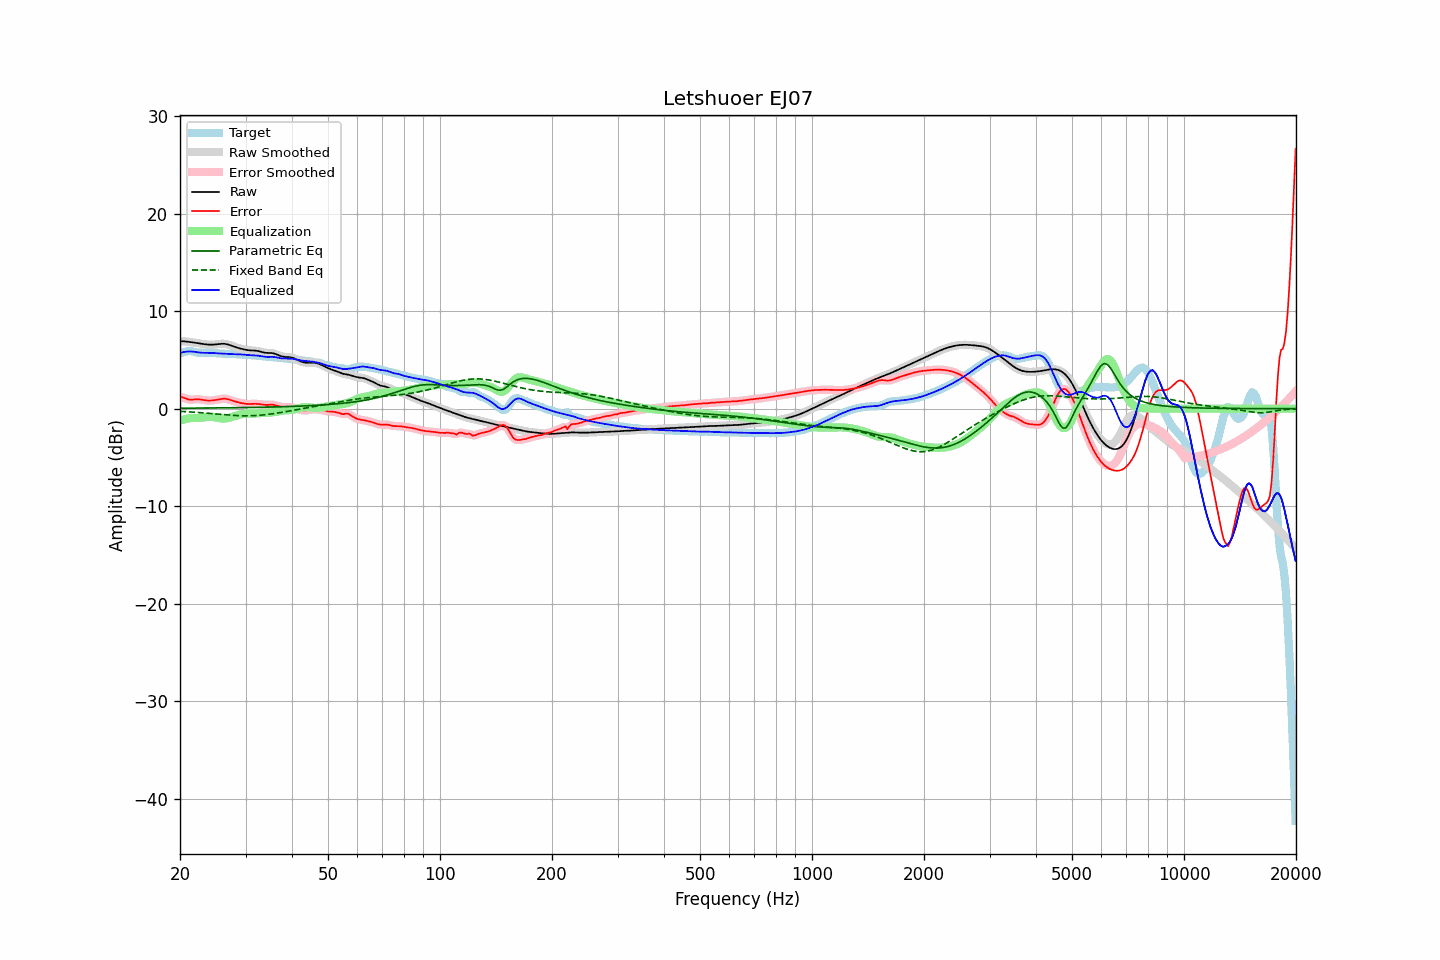

Source data for this figure (header and first rows):
frequency, raw, error, smoothed, error_smoothed, equalization, parametric_eq, fixed_band_eq, equalized_raw, equalized_smoothed, target
20.00, 6.92, 1.23, 6.92, 1.24, -1.22, 0.05, -0.27, 5.70, 5.70, 5.69
20.20, 6.92, 1.19, 6.92, 1.18, -1.17, 0.05, -0.28, 5.75, 5.75, 5.73
20.40, 6.91, 1.14, 6.91, 1.13, -1.12, 0.05, -0.29, 5.79, 5.79, 5.77
20.61, 6.90, 1.08, 6.90, 1.07, -1.07, 0.05, -0.30, 5.83, 5.83, 5.82
20.81, 6.88, 1.01, 6.88, 1.01, -1.03, 0.05, -0.31, 5.85, 5.85, 5.87
21.02, 6.86, 0.96, 6.86, 0.96, -1.00, 0.05, -0.32, 5.86, 5.86, 5.90
21.23, 6.84, 0.93, 6.84, 0.93, -0.97, 0.06, -0.33, 5.87, 5.87, 5.91
21.44, 6.82, 0.92, 6.82, 0.93, -0.95, 0.06, -0.34, 5.87, 5.87, 5.89
21.66, 6.80, 0.94, 6.80, 0.94, -0.95, 0.06, -0.35, 5.85, 5.85, 5.86
21.87, 6.77, 0.95, 6.77, 0.95, -0.94, 0.06, -0.36, 5.83, 5.83, 5.82
22.09, 6.75, 0.97, 6.75, 0.97, -0.94, 0.06, -0.37, 5.80, 5.80, 5.78
22.31, 6.72, 0.97, 6.72, 0.97, -0.94, 0.06, -0.38, 5.78, 5.78, 5.75
22.54, 6.69, 0.96, 6.69, 0.96, -0.94, 0.06, -0.40, 5.76, 5.76, 5.73
22.76, 6.67, 0.94, 6.67, 0.94, -0.92, 0.07, -0.41, 5.74, 5.74, 5.73
22.99, 6.64, 0.91, 6.64, 0.91, -0.91, 0.07, -0.42, 5.73, 5.73, 5.73
23.22, 6.62, 0.88, 6.62, 0.88, -0.89, 0.07, -0.44, 5.73, 5.73, 5.74
23.45, 6.60, 0.85, 6.60, 0.85, -0.87, 0.07, -0.45, 5.73, 5.73, 5.75
23.69, 6.58, 0.84, 6.58, 0.84, -0.85, 0.07, -0.46, 5.73, 5.73, 5.75
23.92, 6.57, 0.83, 6.57, 0.83, -0.84, 0.07, -0.48, 5.73, 5.73, 5.74
24.16, 6.56, 0.83, 6.56, 0.83, -0.84, 0.07, -0.49, 5.72, 5.72, 5.73
24.40, 6.57, 0.85, 6.57, 0.85, -0.85, 0.08, -0.51, 5.71, 5.71, 5.72
24.65, 6.57, 0.86, 6.57, 0.87, -0.87, 0.08, -0.52, 5.70, 5.70, 5.71
24.89, 6.59, 0.89, 6.59, 0.89, -0.90, 0.08, -0.53, 5.69, 5.69, 5.70
25.14, 6.60, 0.92, 6.60, 0.92, -0.93, 0.08, -0.55, 5.68, 5.68, 5.68
25.39, 6.62, 0.95, 6.62, 0.95, -0.96, 0.08, -0.56, 5.67, 5.67, 5.67
25.65, 6.64, 0.98, 6.64, 0.98, -0.98, 0.08, -0.58, 5.66, 5.66, 5.66
25.91, 6.65, 1.01, 6.65, 1.01, -1.00, 0.09, -0.59, 5.65, 5.65, 5.64
26.16, 6.66, 1.03, 6.65, 1.02, -1.01, 0.09, -0.61, 5.65, 5.65, 5.63
26.43, 6.64, 1.02, 6.64, 1.02, -1.00, 0.09, -0.62, 5.64, 5.64, 5.62
26.69, 6.61, 1.00, 6.61, 1.00, -0.98, 0.09, -0.63, 5.63, 5.63, 5.61
26.96, 6.57, 0.96, 6.57, 0.96, -0.95, 0.09, -0.65, 5.62, 5.62, 5.61
27.23, 6.52, 0.91, 6.52, 0.91, -0.91, 0.10, -0.66, 5.61, 5.61, 5.61
27.50, 6.46, 0.85, 6.46, 0.86, -0.86, 0.10, -0.67, 5.60, 5.60, 5.61
27.77, 6.40, 0.80, 6.40, 0.80, -0.81, 0.10, -0.68, 5.59, 5.59, 5.60
28.05, 6.34, 0.75, 6.34, 0.75, -0.76, 0.10, -0.69, 5.58, 5.58, 5.59
28.33, 6.29, 0.70, 6.29, 0.70, -0.71, 0.10, -0.70, 5.58, 5.58, 5.58
28.62, 6.24, 0.66, 6.24, 0.66, -0.66, 0.11, -0.71, 5.57, 5.58, 5.57
28.90, 6.19, 0.62, 6.19, 0.62, -0.62, 0.11, -0.71, 5.57, 5.57, 5.57
29.19, 6.15, 0.59, 6.14, 0.58, -0.58, 0.11, -0.72, 5.56, 5.56, 5.56
29.48, 6.10, 0.55, 6.10, 0.55, -0.55, 0.11, -0.72, 5.55, 5.55, 5.55
29.78, 6.07, 0.52, 6.07, 0.52, -0.53, 0.12, -0.73, 5.54, 5.54, 5.54
30.08, 6.03, 0.50, 6.03, 0.50, -0.51, 0.12, -0.73, 5.52, 5.52, 5.53
30.38, 6.01, 0.49, 6.01, 0.49, -0.50, 0.12, -0.73, 5.51, 5.51, 5.52
30.68, 5.99, 0.48, 5.99, 0.48, -0.49, 0.13, -0.73, 5.49, 5.49, 5.50
30.99, 5.97, 0.49, 5.97, 0.49, -0.49, 0.13, -0.72, 5.48, 5.48, 5.49
31.30, 5.97, 0.50, 5.97, 0.50, -0.49, 0.13, -0.72, 5.47, 5.47, 5.47
31.61, 5.96, 0.50, 5.96, 0.50, -0.49, 0.13, -0.71, 5.47, 5.47, 5.46
31.93, 5.95, 0.50, 5.95, 0.50, -0.49, 0.14, -0.70, 5.46, 5.46, 5.45
32.24, 5.93, 0.50, 5.93, 0.50, -0.48, 0.14, -0.69, 5.45, 5.45, 5.43
32.57, 5.90, 0.48, 5.89, 0.48, -0.47, 0.14, -0.68, 5.43, 5.43, 5.41
32.89, 5.85, 0.46, 5.85, 0.46, -0.45, 0.15, -0.67, 5.40, 5.40, 5.39
33.22, 5.81, 0.43, 5.81, 0.43, -0.44, 0.15, -0.65, 5.37, 5.37, 5.38
33.55, 5.76, 0.41, 5.77, 0.41, -0.43, 0.15, -0.63, 5.34, 5.34, 5.36
33.89, 5.73, 0.39, 5.74, 0.39, -0.42, 0.16, -0.62, 5.32, 5.32, 5.34
34.23, 5.72, 0.39, 5.72, 0.39, -0.41, 0.16, -0.60, 5.31, 5.31, 5.33
34.57, 5.71, 0.39, 5.72, 0.40, -0.41, 0.17, -0.58, 5.31, 5.31, 5.32
34.92, 5.71, 0.41, 5.71, 0.40, -0.40, 0.17, -0.56, 5.32, 5.31, 5.31
35.27, 5.70, 0.41, 5.70, 0.41, -0.38, 0.17, -0.53, 5.32, 5.32, 5.29
35.62, 5.68, 0.40, 5.67, 0.40, -0.37, 0.18, -0.51, 5.31, 5.31, 5.28
35.97, 5.63, 0.37, 5.63, 0.37, -0.34, 0.18, -0.48, 5.29, 5.29, 5.26
... 635 more rows
